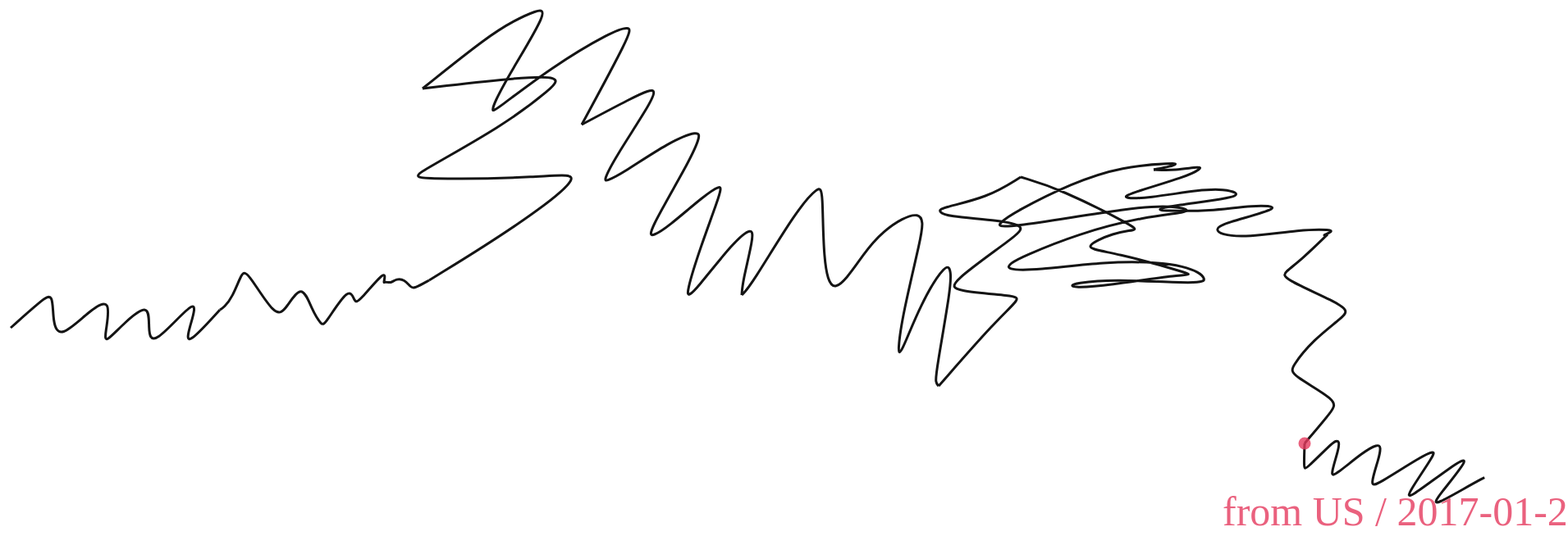
D3 v4 page, settled after 480 driven frames (8 s of simulated time); the page loaded 1 data file(s).


    const svg = d3.select("svg");
    const width = +svg.attr("width");
    const height = +svg.attr("height");

    d3.queue()
      .defer(d3.json, 'zigzag2.json')
      .await(init);

    function init(err, rawData) {

      let count = 0;

      const g = svg.append("g")

      // Initial drawing
      drawPath(rawData[count], 150, 400)



      function drawPath(data, startX, startY) {

        const line = d3.line()
          .x(function(d) {
            return d.x
          })
          .y(function(d) {
            return d.y
          })
          .curve(d3.curveBasis)


        const groupsE = g.append("g")
          .datum(data)
          .attr("class", "drawing")
          .style("fill", "none")
          .style("stroke", "#141414")
          .style("stroke-width", 3);

        const pathsE = groupsE.selectAll("path.stroke").data(function(d) {
          return d.drawing.map(function(s) {
            var points = []
            s[0].forEach(function(x, i) {
              points.push({
                x: x,
                y: s[1][i]
              })
            })
            return points;
          })
        }).enter().append("path").classed("stroke", true)

        pathsE.attr("d", line)

        let pathEl = pathsE.node();
        let posStart = pathEl.getPointAtLength(0);
        var BBox = pathEl.getBBox();
        let posEnd = pathEl.getPointAtLength(pathEl.getTotalLength());

        const circle =
          g.append("circle")
          .attr("cx", startX)
          .attr("cy", startY)
          .attr("r", "7.5")
          .attr("fill", "#e5395e")
          .attr("fill-opacity", 0)
          .transition()
          .duration(250)
          .attr("fill-opacity", 0.8)
          .transition()
          .delay(500).duration(250)
          .attr("fill-opacity", 0)

        const text =
          g.append("text").datum(data)
          .attr("x", startX - 100)
          .attr("y", startY + 100)
          .attr("font-size", "50")
          .text(function(d) {
            return "from " + d.countrycode + " / " + d.timestamp.split(" ")[0]
          })
          .attr("fill", "#e5395e")
          .attr("fill-opacity", 0)
          .transition()
          .duration(250)
          .attr("fill-opacity", 0.8)
          .transition()
          .delay(500).duration(250)
          .attr("fill-opacity", 0)


        //Translate to the end point of previous path
        pathsE
          .attr("transform", function(d, i) {
            return "translate(" + [startX - posStart.x, startY - posStart.y] + ")"
          })
          .transition()
          .ease(d3.easeExp)
          .duration(750)
          .attrTween("stroke-dasharray", tweenDash)
          .on("end", function(d) {
            count++;
            drawPath(rawData[count], startX - posStart.x + posEnd.x, startY - posStart.y + posEnd.y)
          });

        console.log(count)

        const zoom = d3.zoom()
          .scaleExtent([0.001, 100])
          .on("zoom", function() {
            g.attr("transform", d3.event.transform)
          })

        svg.call(zoom)

      }

      function tweenDash() {
        var l = this.getTotalLength(),
          i = d3.interpolateString("0," + l, l + "," + l);
        return function(t) {
          return i(t);
        };
      }

    }
  

### data: zigzag2.json
[
 {
  "word": "zigzag",
  "countrycode": "US",
  "timestamp": "2017-03-21 19:30:22.52183 UTC",
  "recognized": true,
  "key_id": "6288880854630400",
  "drawing": [
   [
    "[... 17 items]",
    "[... 17 items]"
   ]
  ]
 },
 {
  "word": "zigzag",
  "countrycode": "US",
  "timestamp": "2017-03-03 22:03:59.21858 UTC",
  "recognized": true,
  "key_id": "4846295376199680",
  "drawing": [
   [
    "[... 23 items]",
    "[... 23 items]"
   ]
  ]
 },
 {
  "word": "zigzag",
  "countrycode": "US",
  "timestamp": "2017-03-18 01:45:45.8006 UTC",
  "recognized": true,
  "key_id": "5325474123218944",
  "drawing": [
   [
    "[... 10 items]",
    "[... 10 items]"
   ]
  ]
 },
 {
  "word": "zigzag",
  "countrycode": "US",
  "timestamp": "2017-03-22 18:20:06.58861 UTC",
  "recognized": true,
  "key_id": "6534770248908800",
  "drawing": [
   [
    "[... 14 items]",
    "[... 14 items]"
   ]
  ]
 },
 {
  "word": "zigzag",
  "countrycode": "US",
  "timestamp": "2017-01-31 18:19:10.91919 UTC",
  "recognized": true,
  "key_id": "6246417473470464",
  "drawing": [
   [
    "[... 28 items]",
    "[... 28 items]"
   ]
  ]
 },
 {
  "word": "zigzag",
  "countrycode": "BR",
  "timestamp": "2017-03-13 14:57:25.63977 UTC",
  "recognized": true,
  "key_id": "5667629421297664",
  "drawing": [
   [
    "[... 23 items]",
    "[... 23 items]"
   ]
  ]
 },
 {
  "word": "zigzag",
  "countrycode": "FI",
  "timestamp": "2017-03-02 15:03:21.84696 UTC",
  "recognized": true,
  "key_id": "5723036210692096",
  "drawing": [
   [
    "[... 14 items]",
    "[... 14 items]"
   ]
  ]
 },
 {
  "word": "zigzag",
  "countrycode": "TR",
  "timestamp": "2017-03-10 19:37:55.78942 UTC",
  "recognized": true,
  "key_id": "4895458323333120",
  "drawing": [
   [
    "[... 39 items]",
    "[... 39 items]"
   ]
  ]
 },
 "... 992 more items"
]